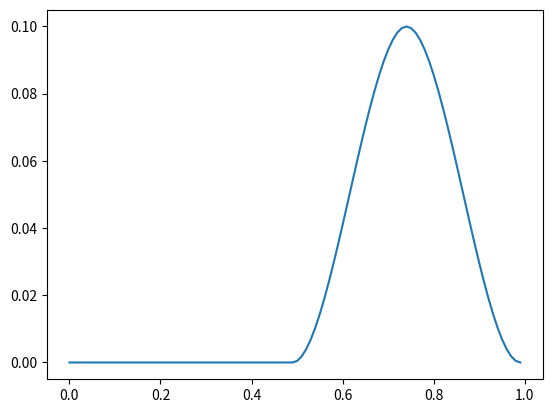

Write Python code to recreate this figure.
# -*- coding: utf-8 -*-
from math import sin, pi, tau  # τ = 6.283185是圆周长与半径之比，即2π
import numpy as np


class CycloidTrajectoryGenerator:
    def __init__(self, stride, height, period):
        self.stride = stride
        self.height = height
        self.period = period
        self._half_period = period / 2

    def _swing(self, t):
        x = self.stride * (t / self._half_period - 1 / tau * sin(tau * t / self._half_period))  # 水平方向
        y = self.height * (np.sign(self._half_period / 2 - t) * (  # sign用于取符号，范围值为括号中值的正负
                2 * (t / self._half_period - 1 / (4 * pi) * sin(4 * pi * t / self._half_period)) - 1) + 1)  # 竖直方向，形成一个与height正相关的正弦函数
        return x, y

    def _support(self, t):
        x = self.stride * (1 - t / self._half_period + 1 / tau * sin(tau * t / self._half_period))
        y = 0 * x  # 支撑相y方向不动
        return x, y

    def compute(self, t):
        t %= self.period
        if t <= self._half_period:
            return self._swing(t)
        else:
            return self._support(t - self._half_period)


class PhaseModulator:
    def __init__(self, time_step, f0=0.):
        self._time_step = time_step
        self._f0 = f0
        self.reset()

    def reset(self, phi0=0.):
        self._phi = self._phi0 = phi0 % tau

    def compute(self, f=0):
        phi = self._phi + tau * (self._f0 + f) * self._time_step
        self._phi = phi % tau
        return self._phi

    @property
    def phi(self):
        return self._phi

    @property
    def phi0(self):
        return self._phi0

    @property
    def f0(self):
        return self._f0


class BaseTrajectoryGenerator:
    def __init__(self, time_step, h0, f0, phi0=None):
        self._time_step = time_step
        self._h0 = h0
        self._f0 = f0
        self._lx0 = 0.
        self._lx0 = 0.
        self._phi0 = phi0 % tau
        self.reset()

    def reset(self, phi0=None, f0=None, h0=None, lx0=None, ly0=None):
        if phi0 is not None:
            self._phi0 = phi0
        self._phi = self._phi0
        if f0 is not None:
            self._f = f0
            self._f0 = f0
        if h0 is not None:
            self._h0 = h0
        if lx0 is not None:
            self._lx0 = lx0
        if ly0 is not None:
            self._ly0 = ly0

    def compute(self, f=0, h=0):
        self._f = f
        self._h = h
        self._phi += tau * (self._f0 + f) * self._time_step
        self._phi = self._phi % tau
        return self._compute(self._phi, self._h0 + h)

    def _compute(self, f, h):
        raise NotImplementedError

    @property
    def phi0(self):
        return self._phi0

    @property
    def phi(self):
        return self._phi

    @property
    def f0(self):
        return self._f0

    @property
    def h0(self):
        return self._h0

    @property
    def lx0(self):
        return self._lx0

    @property
    def ly0(self):
        return self._ly0

    @property
    def f(self):
        return self._f

    @property
    def h(self):
        return self._h


class SinTrajectoryGenerator(BaseTrajectoryGenerator):
    def __init__(self, time_step, h0=0.1, f0=1.25, phi0=0):
        super(SinTrajectoryGenerator, self).__init__(time_step, h0, f0, phi0)

    def _compute(self, phi, h):
        return h * sin(phi)


class VerticalTrajectoryGenerator(BaseTrajectoryGenerator):
    def __init__(self, time_step, h0=0.1, f0=1.25, phi0=0.):
        super(VerticalTrajectoryGenerator, self).__init__(time_step, h0, f0, phi0)

    def _compute(self, phi, h):
        """-2 <= k <= 2"""
        k = 2 * (phi - pi) / pi
        if 0 <= k < 1:
            z = h * (-2 * k ** 3 + 3 * k ** 2)
        elif 1 <= k < 2:
            z = h * (2 * k ** 3 - 9 * k ** 2 + 12 * k - 4)
        else:
            z = 0
        return z


if __name__ == '__main__':
    import matplotlib.pyplot as plt

    mode = 2

    if mode == 0:
        print('Test cycloid trajectory generator.')
        STRIDE, HEIGHT, PERIOD = 150, 100, 500  # m,m,step
        cycloid_TG = CycloidTrajectoryGenerator(STRIDE, HEIGHT, PERIOD)
        ts = np.arange(PERIOD)
        x, y = np.stack(cycloid_TG.compute(t) for t in ts).transpose()
        plt.plot(x, y, 'r')
        plt.show()

    # ------------------------------------------

    if mode == 1:
        print('Test sin trajectory generator.')
        sin_tg = SinTrajectoryGenerator(0.01, h0=0.1, f0=1, phi0=0)
        ts = np.arange(0, 1, 0.01)
        zs = np.array([sin_tg.compute() for t in ts])
        plt.plot(ts, zs)
        plt.show()

    # ------------------------------------------

    if mode == 2:
        print('Test vertical trajectory generator.')
        vtg = VerticalTrajectoryGenerator(0.01, h0=0.1, f0=1, phi0=0)
        ts = np.arange(0, 1, 0.01)
        zs = np.array([vtg.compute() for t in ts])
        plt.plot(ts, zs)
        plt.show()
